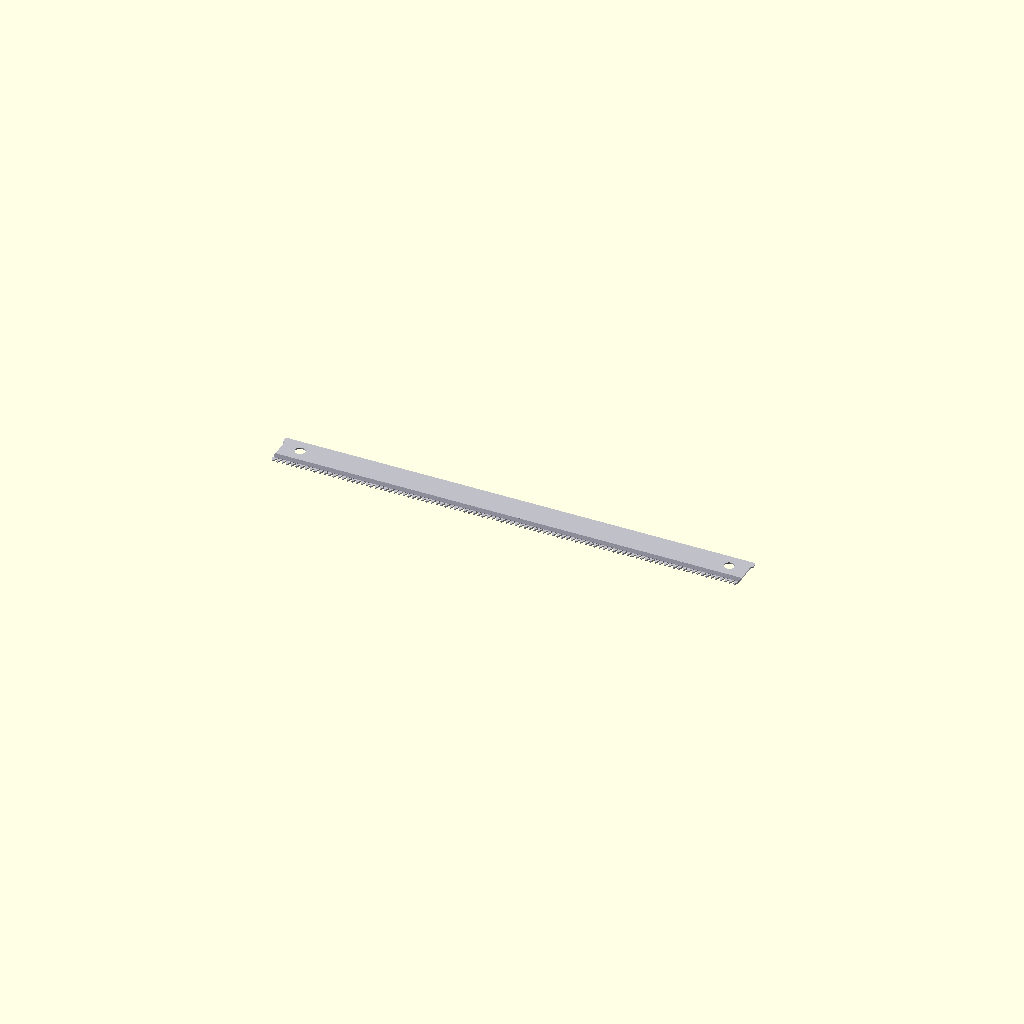
Cell 1: the model at its default parameters.
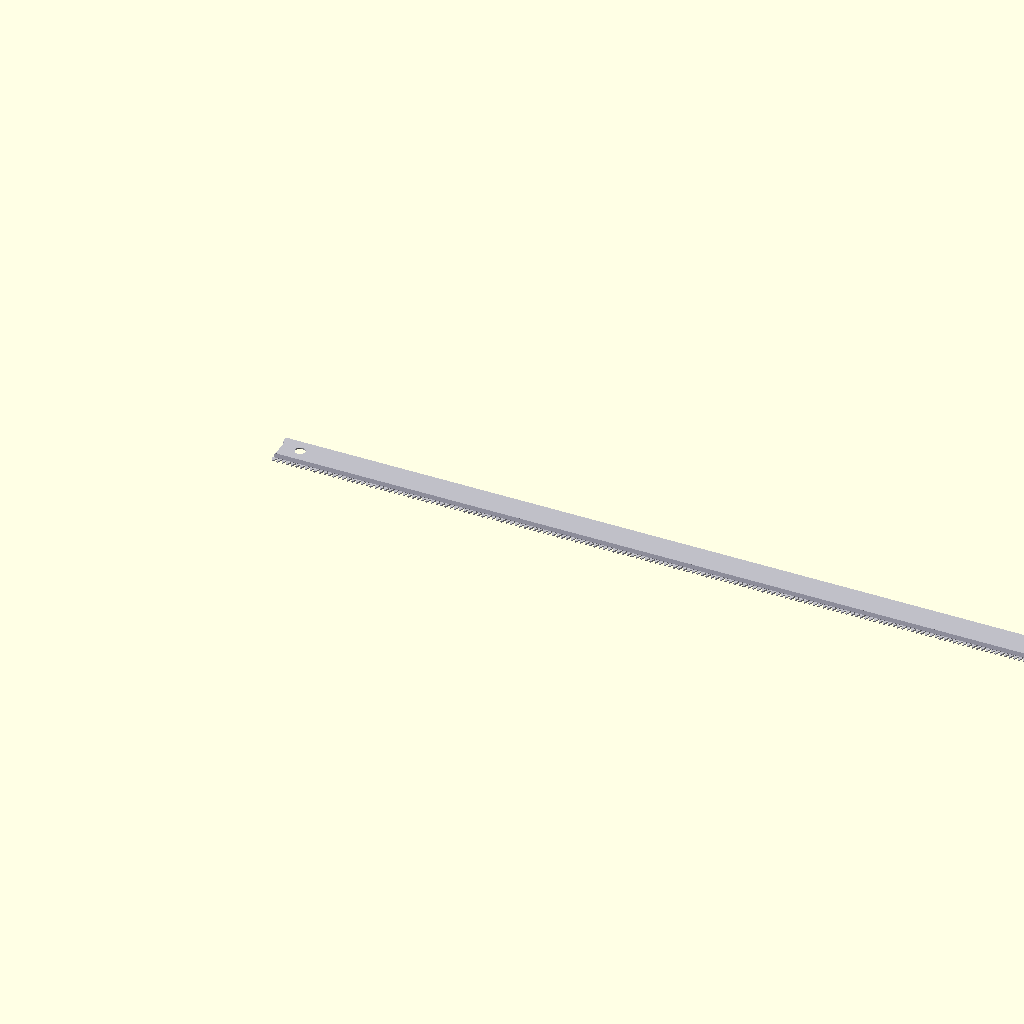
Cell 2 — blade_len set to 600, the other parameters unchanged.
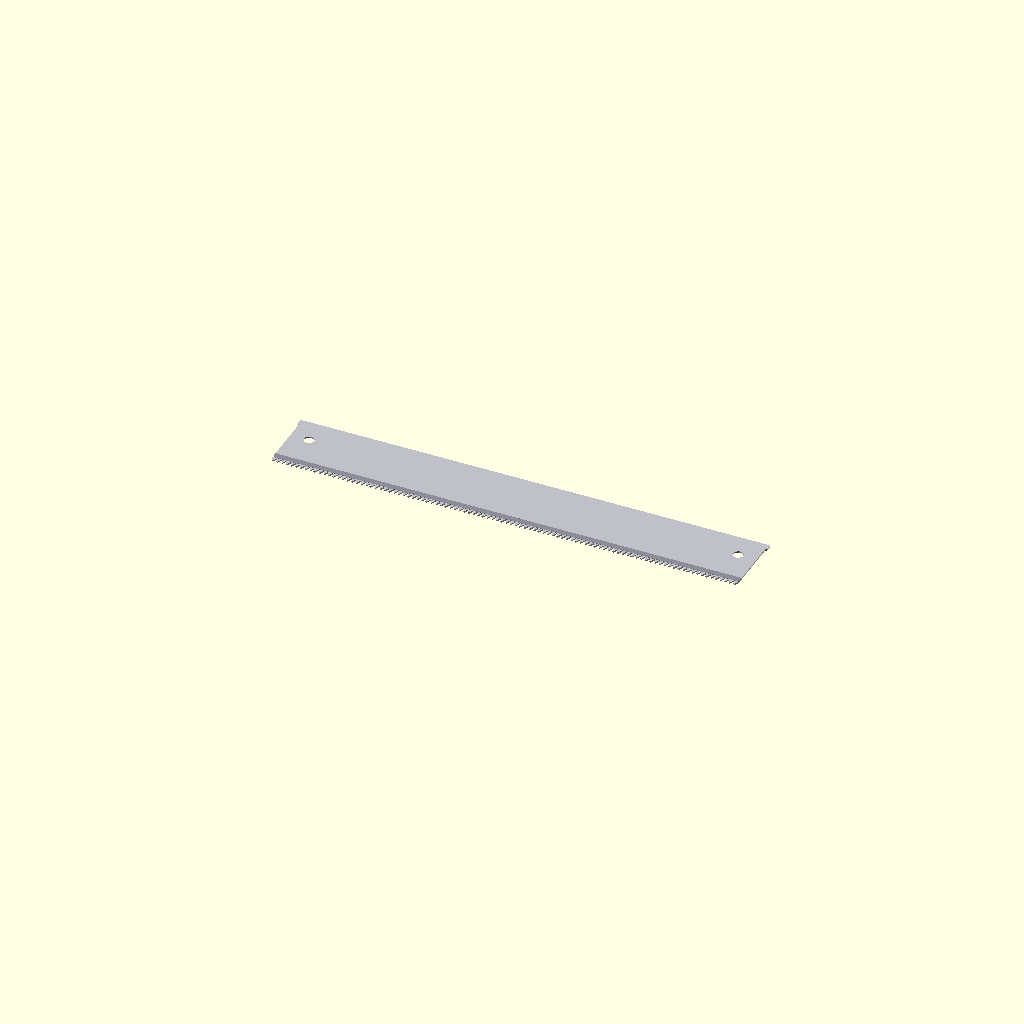
Cell 3: the same model with blade_height = 40.
All cells are drawn from one camera (rotation 55°, 0°, 25°, orthographic, colour scheme Cornfield), so only the parameter changes between them.
Source of the model, additional_study/matched_effort/results/direct_repair/scad/sheet__Spring08.scad:
$fn = 96;

// Bi-metal saw blade (sheet model)
blade_len = 300;          // mm
blade_height = 20;        // mm
blade_thickness = 0.9;    // mm (sheet thickness)

tooth_pitch = 3.0;        // mm (distance between tooth tips)
tooth_height = 3.0;       // mm (tooth protrusion)
tooth_set = 0.25;         // mm (alternating lateral set)
tooth_tip_flat = 0.35;    // mm (flat at tooth tip)

back_round_r = 1.2;       // mm (rounding on back edge)
end_round_r = 2.0;        // mm (rounding on ends)

hole_d = 6.5;             // mm
hole_edge_margin = 12;    // mm from each end
hole_y = blade_height*0.62;

bimetal_strip_h = 4.0;    // mm (hardened tooth strip height)
bimetal_strip_inset = 0.0;

module rounded_rect_2d(w, h, r){
    r2 = min(r, min(w,h)/2);
    hull(){
        translate([ r2, r2]) circle(r=r2);
        translate([ w-r2, r2]) circle(r=r2);
        translate([ r2, h-r2]) circle(r=r2);
        translate([ w-r2, h-r2]) circle(r=r2);
    }
}

module blade_body_2d(){
    difference(){
        rounded_rect_2d(blade_len, blade_height, end_round_r);
        // holes
        translate([hole_edge_margin, hole_y]) circle(d=hole_d);
        translate([blade_len-hole_edge_margin, hole_y]) circle(d=hole_d);
    }
}

module teeth_2d(){
    // Teeth along bottom edge (y=0), extending downward (negative y)
    n = floor(blade_len/tooth_pitch);
    for(i=[0:n-1]){
        x0 = i*tooth_pitch;
        x1 = x0 + tooth_pitch;
        xm = (x0+x1)/2;

        // tooth polygon with small flat tip
        tip_half = tooth_tip_flat/2;
        poly = [
            [x0, 0],
            [xm - tip_half, -tooth_height],
            [xm + tip_half, -tooth_height],
            [x1, 0]
        ];
        polygon(points=poly);
    }
}

module blade_profile_2d(){
    // Main blade plus teeth, with a slightly rounded back edge
    union(){
        blade_body_2d();
        teeth_2d();
        // back edge rounding (subtle bulge) via Minkowski on a thin strip
        // Keep it light to remain "sheet-like"
        translate([0, blade_height-back_round_r*2])
            minkowski(){
                square([blade_len, back_round_r*2], center=false);
                circle(r=back_round_r);
            }
    }
}

module bimetal_strip_2d(){
    // Strip near toothed edge (bottom), inside blade height
    // Positioned from y=0 up to bimetal_strip_h
    translate([0+bimetal_strip_inset, 0])
        square([blade_len-2*bimetal_strip_inset, bimetal_strip_h], center=false);
}

module saw_blade(){
    // Base blade (sheet)
    color([0.75,0.75,0.78])
    linear_extrude(height=blade_thickness, center=true)
        difference(){
            blade_profile_2d();
            // ensure holes cut through teeth area too (already in body, but keep consistent)
            translate([hole_edge_margin, hole_y]) circle(d=hole_d);
            translate([blade_len-hole_edge_margin, hole_y]) circle(d=hole_d);
        }

    // Bi-metal tooth strip overlay (slightly different color)
    color([0.55,0.55,0.60])
    translate([0,0,blade_thickness/2 + 0.01])
        linear_extrude(height=0.12, center=false)
            intersection(){
                bimetal_strip_2d();
                blade_profile_2d();
            }

    // Alternating tooth set (tiny lateral offsets on tooth tips)
    // Represented as thin raised facets on alternating teeth
    set_h = 0.08;
    n = floor(blade_len/tooth_pitch);
    for(i=[0:n-1]){
        x0 = i*tooth_pitch;
        x1 = x0 + tooth_pitch;
        xm = (x0+x1)/2;
        tip_half = tooth_tip_flat/2;

        // small cap at tooth tip
        cap_w = max(tooth_tip_flat, 0.5);
        cap_h = 0.6;
        side = (i%2==0) ? 1 : -1;

        color([0.45,0.45,0.50])
        translate([xm - cap_w/2, -tooth_height - cap_h, 0])
            translate([side*tooth_set, 0, blade_thickness/2 + 0.02])
                linear_extrude(height=set_h, center=false)
                    square([cap_w, cap_h], center=false);
    }
}

saw_blade();
Customizer parameters (derived from the source; name, type, default, range or options):
blade_len: number, default 300
blade_height: number, default 20
blade_thickness: number, default 0.9
tooth_pitch: number, default 3
tooth_height: number, default 3
tooth_set: number, default 0.25
tooth_tip_flat: number, default 0.35
back_round_r: number, default 1.2
end_round_r: number, default 2
hole_d: number, default 6.5
hole_edge_margin: number, default 12
bimetal_strip_h: number, default 4
bimetal_strip_inset: number, default 0
